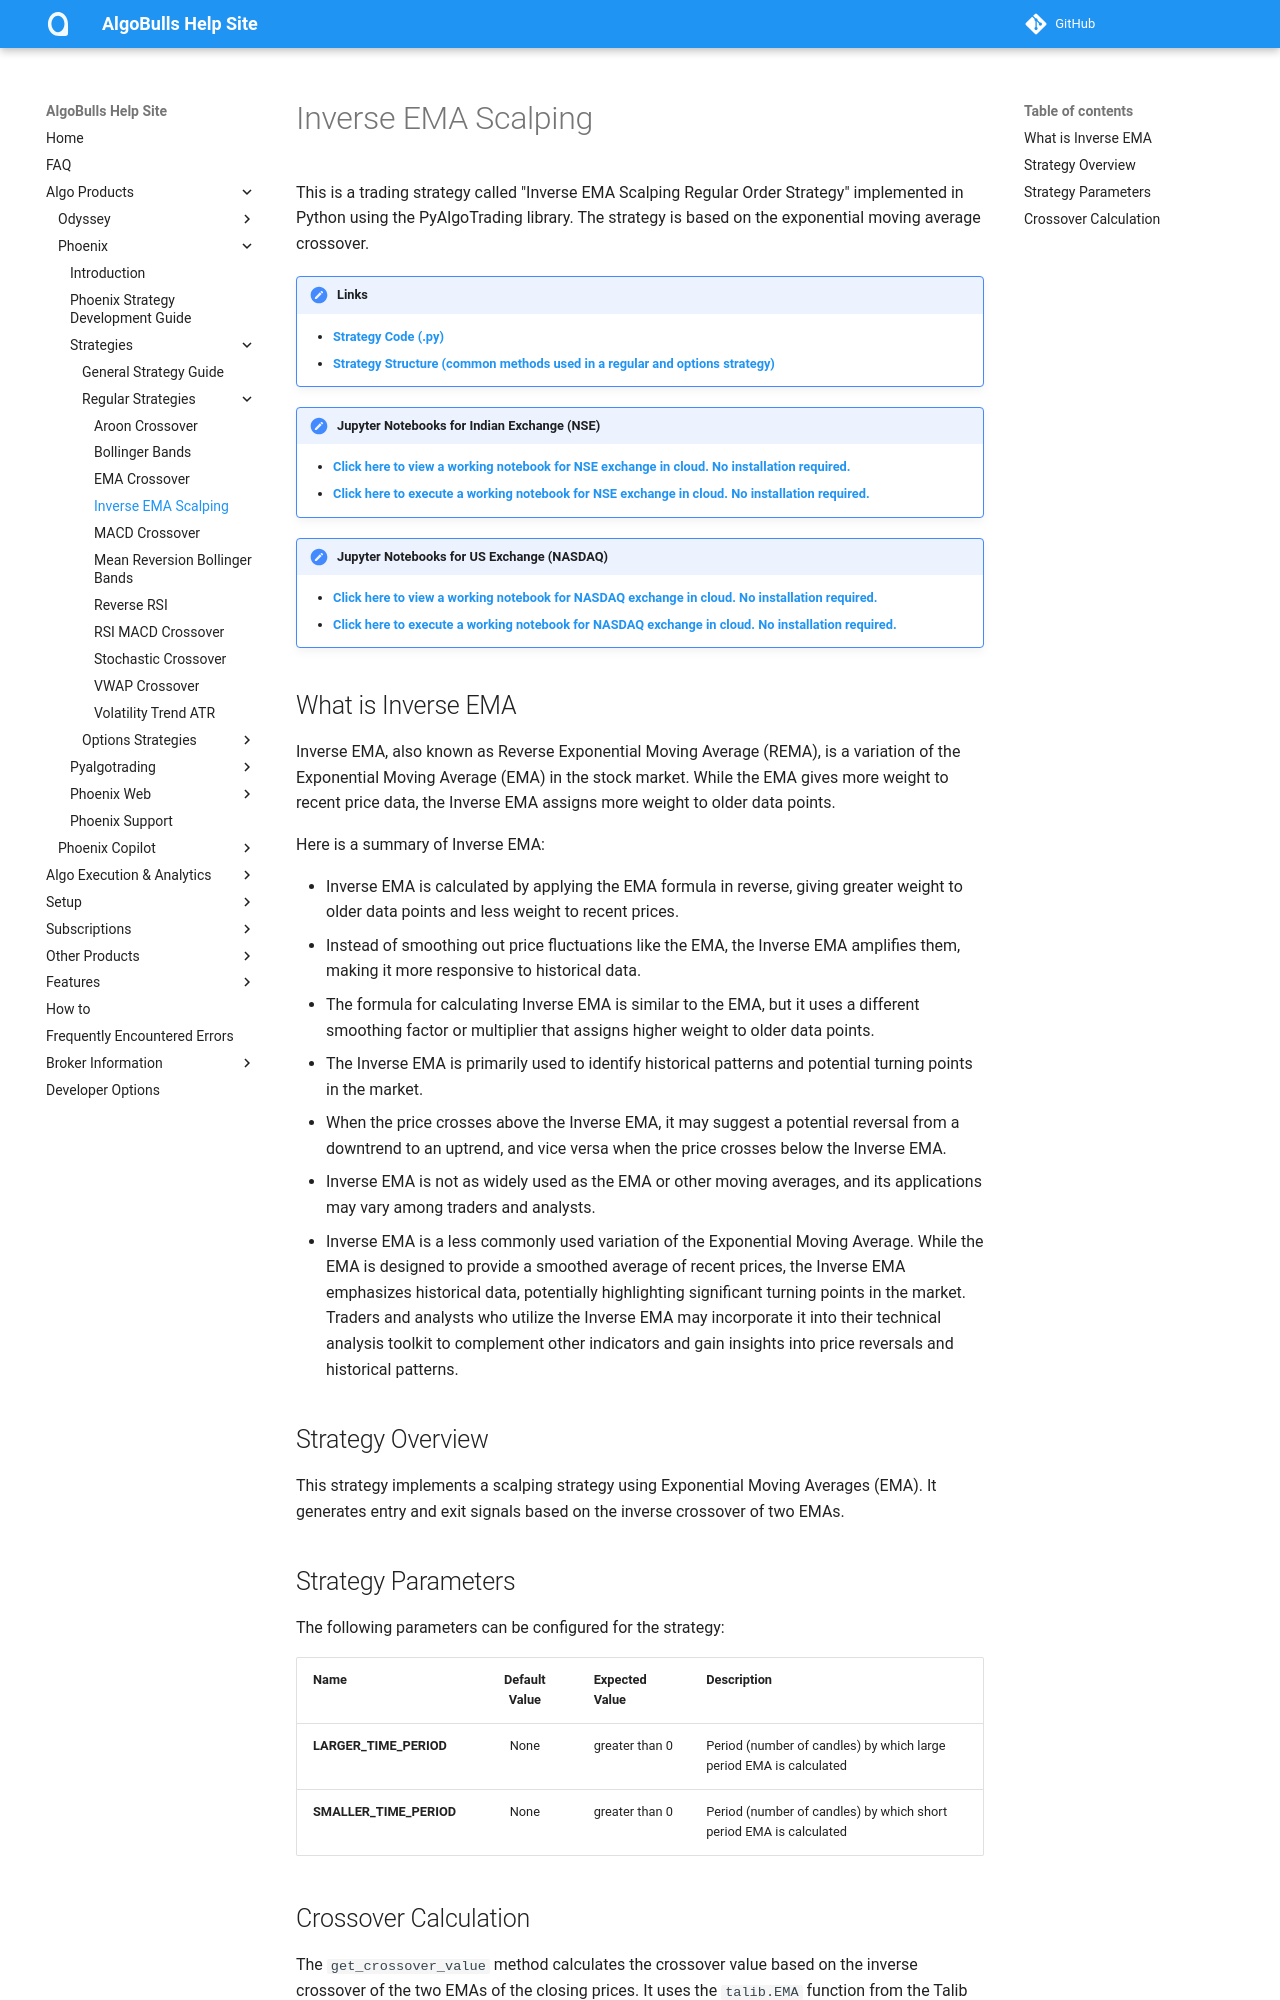

repository: algobulls/algobulls_help_site · page: member/strategies/inverse_ema_scalping.html · generator: mkdocs

# Inverse EMA Scalping 
This is a trading strategy called "Inverse EMA Scalping Regular Order Strategy" implemented in Python using the PyAlgoTrading library. The strategy is based on the exponential moving average crossover.

!!! Links
    - **[Strategy Code (.py)](https://github.com/algobulls/pyalgostrategypool/blob/master/pyalgostrategypool/inverse_ema_scalping_regular_order/_strategy.py)**
    - **[Strategy Structure (common methods used in a regular and options strategy)](strategy_guides/common_strategy_guide.md)**


!!! Tips "Jupyter Notebooks for Indian Exchange (NSE)"
    - **[Click here to view a working notebook for NSE exchange in cloud. No installation required. ](https://nbviewer.org/github/algobulls/pyalgotrading/blob/master/jupyter/nse_equity/inverse_ema_scalping_crossover.ipynb)**
    - **[Click here to execute a working notebook for NSE exchange in cloud. No installation required. ](https://mybinder.org/v2/gh/algobulls/pyalgotrading/fe289cc5d5df69e7b87b930cce110326645cd99d?urlpath=lab%2Ftree%2Fjupyter%2Fnse_equity%2Finverse_ema_scalping_crossover.ipynb)**

!!! Tips "Jupyter Notebooks for US Exchange (NASDAQ)"
    - **[Click here to view a working notebook for NASDAQ exchange in cloud. No installation required. ](https://nbviewer.org/github/algobulls/pyalgotrading/blob/master/jupyter/nasdaq_equity/inverse_ema_scalping_crossover_us.ipynb)**
    - **[Click here to execute a working notebook for NASDAQ exchange in cloud. No installation required. ](https://mybinder.org/v2/gh/algobulls/pyalgotrading/master?urlpath=lab%2Ftree%2Fjupyter%2Fnasdaq_equity%2Finverse_ema_scalping_crossover_us.ipynb)**


## What is Inverse EMA 
Inverse EMA, also known as Reverse Exponential Moving Average (REMA), is a variation of the Exponential Moving Average (EMA) in the stock market. While the EMA gives more weight to recent price data, the Inverse EMA assigns more weight to older data points.

Here is a summary of Inverse EMA:

- Inverse EMA is calculated by applying the EMA formula in reverse, giving greater weight to older data points and less weight to recent prices.
- Instead of smoothing out price fluctuations like the EMA, the Inverse EMA amplifies them, making it more responsive to historical data.
- The formula for calculating Inverse EMA is similar to the EMA, but it uses a different smoothing factor or multiplier that assigns higher weight to older data points.
- The Inverse EMA is primarily used to identify historical patterns and potential turning points in the market.
- When the price crosses above the Inverse EMA, it may suggest a potential reversal from a downtrend to an uptrend, and vice versa when the price crosses below the Inverse EMA.
- Inverse EMA is not as widely used as the EMA or other moving averages, and its applications may vary among traders and analysts.
- Inverse EMA is a less commonly used variation of the Exponential Moving Average. While the EMA is designed to provide a smoothed average of recent prices, the Inverse EMA emphasizes historical data, potentially highlighting significant turning points in the market. Traders and analysts who utilize the Inverse EMA may incorporate it into their technical analysis toolkit to complement other indicators and gain insights into price reversals and historical patterns.


## Strategy Overview
This strategy implements a scalping strategy using Exponential Moving Averages (EMA). It generates entry and exit signals based on the inverse crossover of two EMAs.
